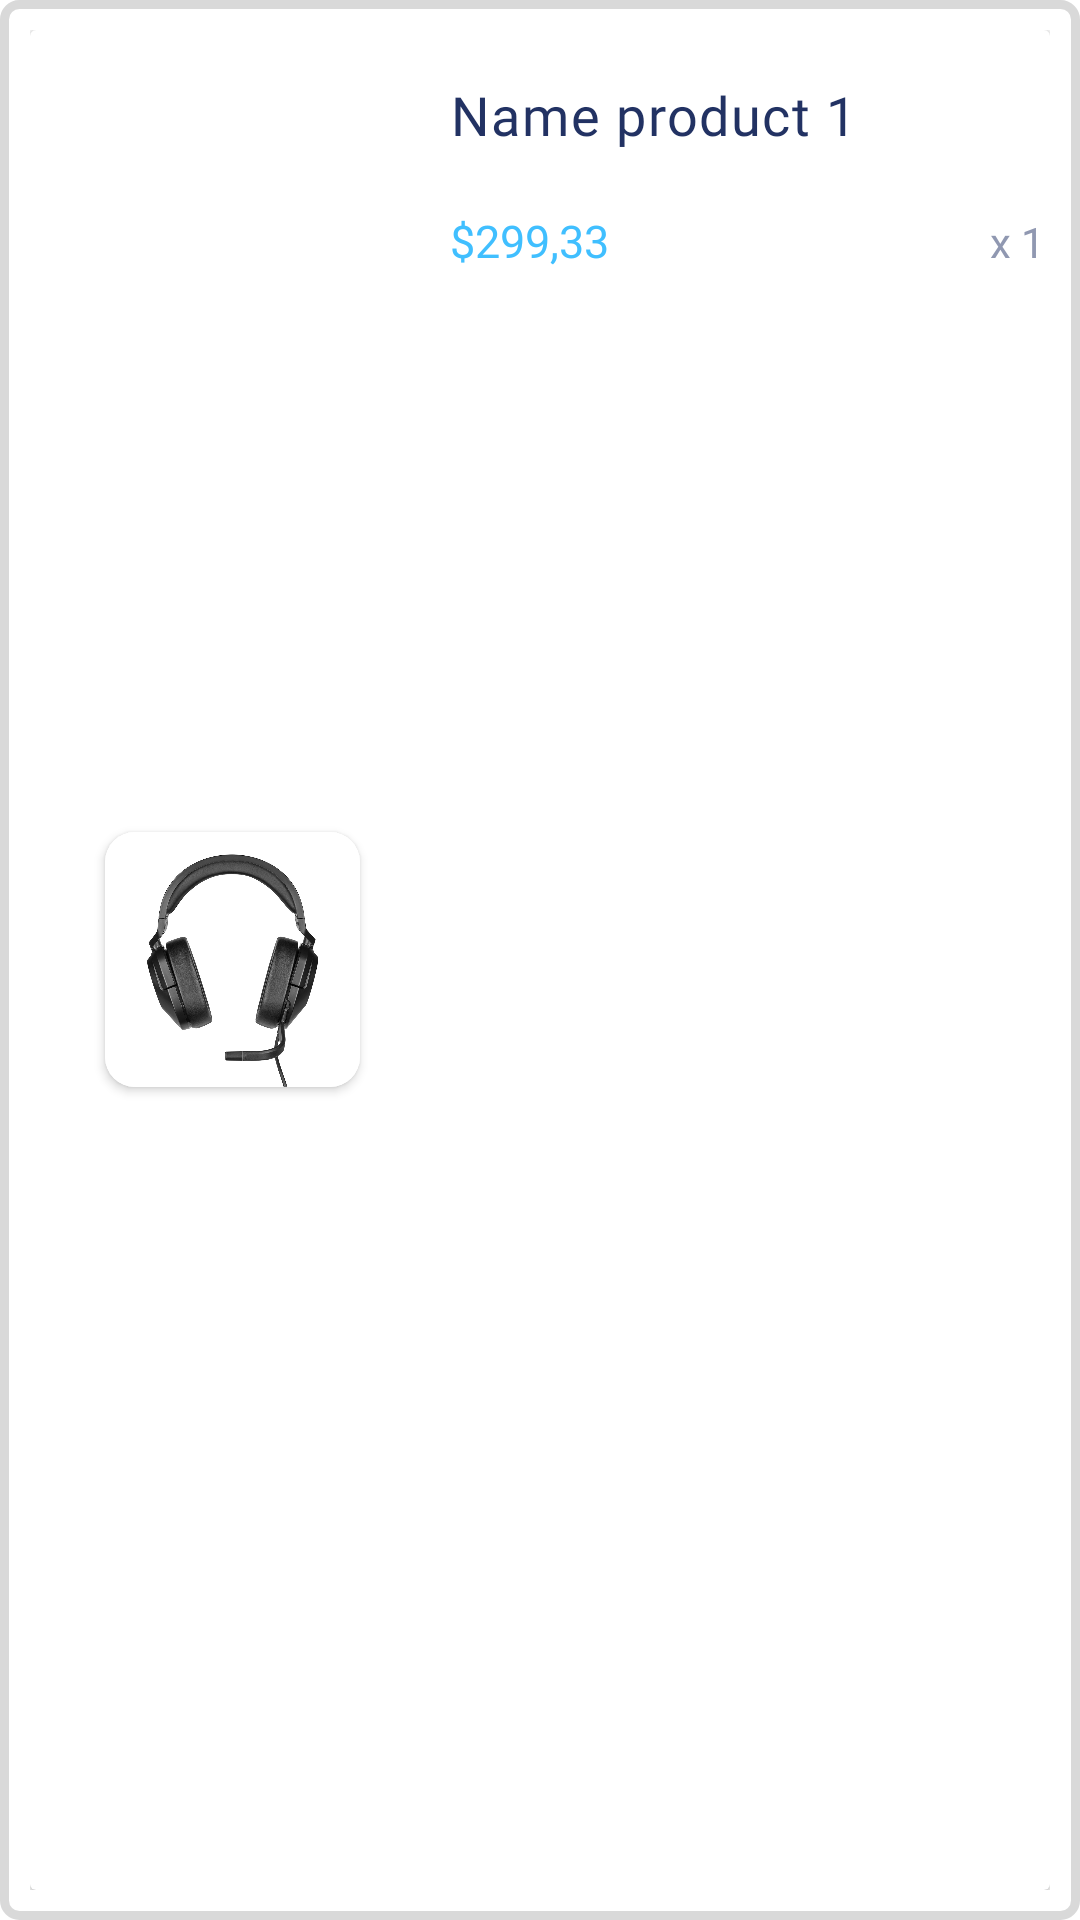

This screen was rendered from an Android layout file. Write that file and the resources it references.
<!-- AndroidManifest.xml: application theme Theme.Nhom2 -->
<!-- res/layout/product_order_detail.xml -->
<?xml version="1.0" encoding="utf-8"?>
<androidx.constraintlayout.widget.ConstraintLayout xmlns:android="http://schemas.android.com/apk/res/android"
    android:layout_width="match_parent"
    android:layout_height="120dp"
    xmlns:app="http://schemas.android.com/apk/res-auto"
    android:background="@drawable/border_card"
    android:layout_marginBottom="15dp"
    android:padding="10dp"
    >
    <androidx.cardview.widget.CardView
        android:layout_width="match_parent"
        android:layout_height="match_parent"
        >
        <androidx.cardview.widget.CardView
            android:id="@+id/cvImgProductCart"
            android:layout_width="85dp"
            android:layout_height="85dp"
            android:layout_marginLeft="25dp"
            android:layout_gravity="center_vertical"
            app:cardCornerRadius="10dp"
            >

            <ImageView
                android:id="@+id/ivCartProduct"
                android:layout_width="match_parent"
                android:layout_height="match_parent"
                android:src="@drawable/headphone_product_1"
                />
        </androidx.cardview.widget.CardView>

        <LinearLayout
            android:layout_width="wrap_content"
            android:layout_height="wrap_content"
            android:layout_marginTop="16dp"
            android:layout_marginLeft="140dp"
            android:orientation="horizontal"
            >
            <TextView
                android:id="@+id/tvNameProductCart"
                android:layout_width="180dp"
                android:layout_height="wrap_content"
                style="@style/heading_text"
                android:layout_gravity="center_vertical"
                android:text="Name product 1"
                />
        </LinearLayout>
        <LinearLayout
            android:layout_width="wrap_content"
            android:layout_height="wrap_content"
            android:orientation="horizontal"
            android:layout_marginTop="60dp"
            android:layout_marginLeft="140dp"
            >
            <TextView
                android:id="@+id/tvPrice"
                android:layout_width="180dp"
                android:layout_height="wrap_content"
                android:text="$299,33"
                style="@style/current_price"
                android:textSize="15dp"
                />

            <TextView
                android:id="@+id/tvQuantity"
                android:layout_width="wrap_content"
                android:layout_height="wrap_content"
                android:text="x 1"
                style="@style/old_price"
                android:textSize="14dp"
                />

        </LinearLayout>


    </androidx.cardview.widget.CardView>




</androidx.constraintlayout.widget.ConstraintLayout>
<!-- resources referenced by this layout -->
<resources>
  <!-- drawable border_card (drawable) -->
  <?xml version="1.0" encoding="utf-8"?>
  <shape xmlns:android="http://schemas.android.com/apk/res/android"
      android:shape="rectangle">
      <stroke android:color="#D9D9D9" android:width="3dp"/>
      <corners android:radius="5dp" />
  </shape>
  <!-- drawable headphone_product_1: jpg bitmap (drawable, 180628 bytes) -->
  <style name="current_price">
          <item name="android:textSize">13sp</item>
          <item name="android:fontFamily">@font/poppins_semibold</item>
          <item name="android:textColor">#40BFFF</item>
      </style>
  <style name="heading_text">
          <item name="android:textSize">18sp</item>
          <item name="android:fontFamily">@font/poppins_semibold</item>
          <item name="android:letterSpacing">0.03</item>
          <item name="android:textColor">#223263</item>
      </style>
  <style name="old_price">
          <item name="android:textSize">12sp</item>
          <item name="android:fontFamily">@font/poppins</item>
          <item name="android:textColor">#9098B1</item>
      </style>
  <style name="Theme.Nhom2" parent="Theme.MaterialComponents.DayNight.DarkActionBar">
          
          <item name="colorPrimary">#40BFFF</item>
          <item name="colorPrimaryVariant">@color/purple_700</item>
          <item name="colorOnPrimary">@color/white</item>
          
          <item name="colorSecondary">@color/teal_200</item>
          <item name="colorSecondaryVariant">@color/teal_700</item>
          <item name="colorOnSecondary">@color/black</item>
          
          <item name="android:statusBarColor" tools:targetApi="l">?attr/colorPrimaryVariant</item>
          
      </style>
  <!-- not gathered from this repository: default colours our renderer supplied (Android Studio template values) -->
  <color name="purple_700">#FF3700B3</color>
  <color name="teal_200">#FF03DAC5</color>
  <color name="teal_700">#FF018786</color>
  <color name="black">#FF000000</color>
  <color name="white">#FFFFFFFF</color>
</resources>
